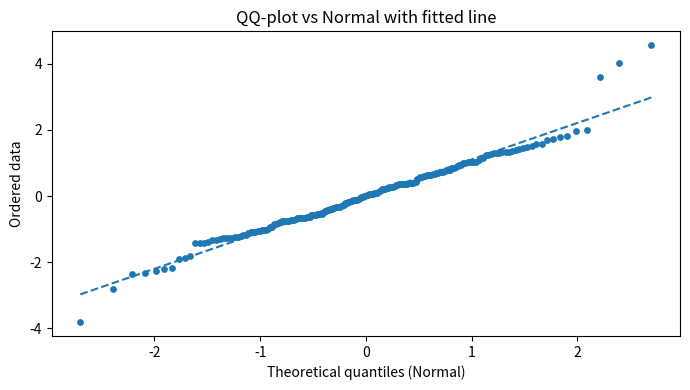

The script that saved this image:
#!/usr/bin/env python3
# ======================================================================
# 26_qq_01_basic_probplot_and_tests.py
# ======================================================================
# Basic QQ-plot against Normal + common normality tests:
# - Shapiro–Wilk (good power for small n)
# - D’Agostino’s K^2 (skewness/kurtosis omnibus)
# - Anderson–Darling (critical values for normal)
# Uses scipy.stats.probplot to compute theoretical quantiles and fitted line.
# ======================================================================

import numpy as np
import matplotlib.pyplot as plt
from scipy import stats

def qqplot_with_fit(x):
    x = np.asarray(x, dtype=float)
    osm, osr = stats.probplot(x, dist="norm", sparams=(), fit=False)
    # osm: theoretical quantiles; osr: ordered responses
    # Fit a line y = a + b*x by least squares
    b, a = np.polyfit(osm, osr, 1)
    fig, ax = plt.subplots(figsize=(7, 4))
    ax.scatter(osm, osr, s=15)
    xx = np.linspace(osm.min(), osm.max(), 200)
    ax.plot(xx, a + b*xx, linestyle="--")
    ax.set_title("QQ-plot vs Normal with fitted line")
    ax.set_xlabel("Theoretical quantiles (Normal)")
    ax.set_ylabel("Ordered data")
    plt.tight_layout()
    plt.show()
    return a, b

def run_tests(x):
    x = np.asarray(x, dtype=float)
    W, p_sh = stats.shapiro(x)               # Shapiro–Wilk
    K2, p_k2 = stats.normaltest(x)           # D’Agostino’s K^2
    ad = stats.anderson(x, dist="norm")      # Anderson–Darling
    print(f"Shapiro–Wilk: W={W:.4f}, p={p_sh:.4g}")
    print(f"D’Agostino K^2: K2={K2:.4f}, p={p_k2:.4g}")
    print("Anderson–Darling: A2={:.4f}".format(ad.statistic))
    for crit, sig in zip(ad.critical_values, ad.significance_level):
        print(f"  Critical {sig:.0f}%: {crit:.4f}  -> reject if A2 > crit")

def main():
    # Example: mildly non-normal data (mix of normal + heavier tails)
    rng = np.random.default_rng(0)
    x = np.concatenate([rng.normal(0, 1, size=150), rng.standard_t(df=3, size=50)])
    a, b = qqplot_with_fit(x)
    run_tests(x)

if __name__ == "__main__":
    main()
